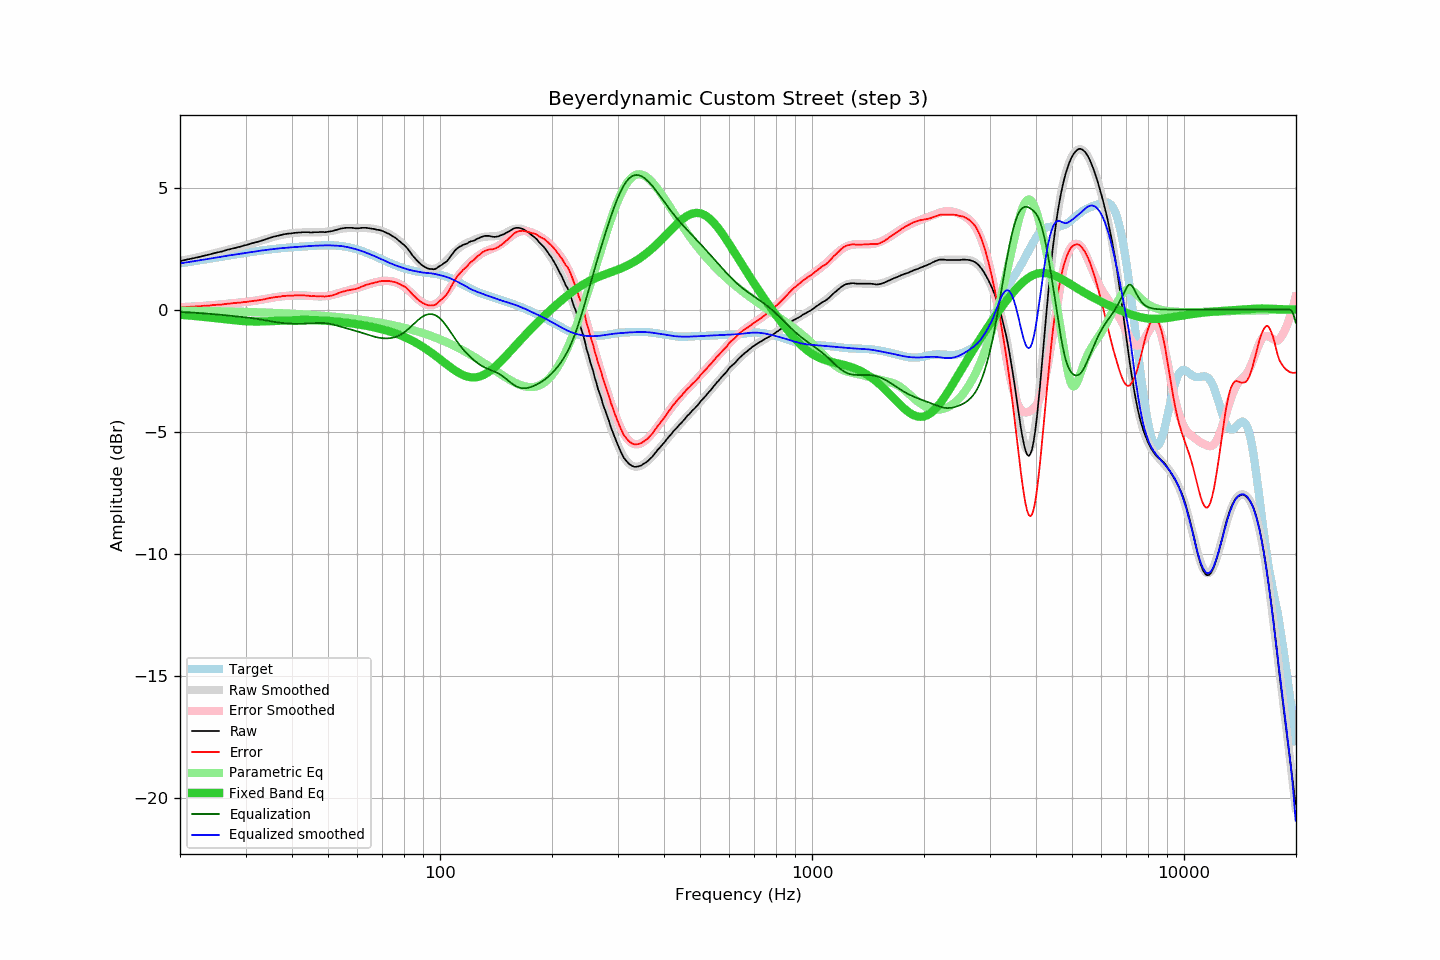

Values plotted in this chart, from the file beside it:
frequency, raw, error, smoothed, error_smoothed, equalization, parametric_eq, equalized_raw, equalized_smoothed, target
20.00, 1.99, 0.10, 1.99, 0.10, -0.10, -0.21, 1.89, 1.89, 1.89
20.20, 2.00, 0.10, 2.01, 0.10, -0.10, -0.22, 1.90, 1.90, 1.90
20.40, 2.02, 0.11, 2.02, 0.11, -0.11, -0.22, 1.92, 1.91, 1.92
20.61, 2.03, 0.11, 2.03, 0.11, -0.11, -0.23, 1.92, 1.92, 1.93
20.81, 2.05, 0.12, 2.05, 0.11, -0.11, -0.23, 1.94, 1.94, 1.94
21.02, 2.06, 0.12, 2.06, 0.11, -0.11, -0.24, 1.95, 1.95, 1.95
21.23, 2.07, 0.12, 2.07, 0.12, -0.12, -0.24, 1.95, 1.96, 1.96
21.44, 2.09, 0.13, 2.09, 0.12, -0.12, -0.25, 1.97, 1.97, 1.97
21.66, 2.10, 0.12, 2.10, 0.12, -0.12, -0.25, 1.98, 1.98, 1.98
21.87, 2.11, 0.12, 2.12, 0.13, -0.13, -0.26, 1.98, 1.99, 1.99
22.09, 2.13, 0.13, 2.13, 0.13, -0.13, -0.27, 2.00, 2.00, 2.00
22.31, 2.14, 0.13, 2.15, 0.14, -0.14, -0.27, 2.01, 2.01, 2.01
22.54, 2.16, 0.14, 2.16, 0.14, -0.14, -0.28, 2.02, 2.02, 2.02
22.76, 2.17, 0.14, 2.18, 0.14, -0.14, -0.29, 2.03, 2.03, 2.03
22.99, 2.19, 0.15, 2.19, 0.15, -0.15, -0.29, 2.04, 2.04, 2.04
23.22, 2.21, 0.16, 2.21, 0.15, -0.15, -0.30, 2.06, 2.05, 2.05
23.45, 2.22, 0.16, 2.22, 0.16, -0.16, -0.31, 2.06, 2.07, 2.07
23.69, 2.24, 0.16, 2.24, 0.16, -0.16, -0.31, 2.08, 2.08, 2.08
23.92, 2.25, 0.16, 2.26, 0.17, -0.17, -0.32, 2.08, 2.09, 2.09
24.16, 2.27, 0.17, 2.27, 0.17, -0.17, -0.33, 2.10, 2.10, 2.10
24.40, 2.29, 0.18, 2.29, 0.18, -0.18, -0.34, 2.11, 2.11, 2.11
24.65, 2.31, 0.19, 2.31, 0.19, -0.19, -0.34, 2.13, 2.12, 2.12
24.89, 2.32, 0.19, 2.32, 0.19, -0.19, -0.35, 2.13, 2.13, 2.13
25.14, 2.34, 0.20, 2.34, 0.20, -0.20, -0.36, 2.15, 2.14, 2.14
25.39, 2.35, 0.20, 2.36, 0.20, -0.20, -0.37, 2.15, 2.15, 2.15
25.65, 2.37, 0.21, 2.37, 0.21, -0.21, -0.38, 2.16, 2.16, 2.16
25.91, 2.38, 0.21, 2.39, 0.22, -0.22, -0.38, 2.17, 2.17, 2.17
26.16, 2.40, 0.22, 2.41, 0.22, -0.22, -0.39, 2.18, 2.18, 2.18
26.43, 2.42, 0.23, 2.42, 0.23, -0.23, -0.40, 2.19, 2.19, 2.19
26.69, 2.44, 0.24, 2.44, 0.24, -0.24, -0.41, 2.21, 2.20, 2.20
26.96, 2.46, 0.25, 2.46, 0.24, -0.24, -0.41, 2.22, 2.21, 2.22
27.23, 2.47, 0.25, 2.47, 0.25, -0.25, -0.42, 2.22, 2.22, 2.23
27.50, 2.49, 0.26, 2.49, 0.26, -0.26, -0.43, 2.24, 2.24, 2.24
27.77, 2.51, 0.27, 2.51, 0.26, -0.26, -0.43, 2.25, 2.25, 2.25
28.05, 2.52, 0.27, 2.52, 0.27, -0.27, -0.44, 2.25, 2.26, 2.26
28.33, 2.54, 0.28, 2.54, 0.28, -0.28, -0.45, 2.27, 2.27, 2.27
28.62, 2.56, 0.29, 2.56, 0.28, -0.28, -0.45, 2.28, 2.28, 2.28
28.90, 2.57, 0.28, 2.58, 0.29, -0.29, -0.46, 2.28, 2.29, 2.29
29.19, 2.59, 0.29, 2.59, 0.30, -0.30, -0.46, 2.30, 2.30, 2.30
29.48, 2.61, 0.30, 2.61, 0.30, -0.30, -0.47, 2.31, 2.31, 2.31
29.78, 2.63, 0.31, 2.63, 0.31, -0.31, -0.47, 2.32, 2.32, 2.32
30.08, 2.64, 0.31, 2.65, 0.32, -0.32, -0.48, 2.32, 2.33, 2.33
30.38, 2.66, 0.32, 2.66, 0.33, -0.33, -0.48, 2.34, 2.34, 2.34
30.68, 2.68, 0.33, 2.68, 0.33, -0.33, -0.48, 2.35, 2.35, 2.35
30.99, 2.70, 0.34, 2.70, 0.34, -0.34, -0.48, 2.36, 2.36, 2.36
31.30, 2.72, 0.35, 2.72, 0.35, -0.35, -0.48, 2.37, 2.37, 2.37
31.61, 2.74, 0.36, 2.74, 0.36, -0.36, -0.49, 2.38, 2.38, 2.38
31.93, 2.76, 0.37, 2.76, 0.37, -0.37, -0.49, 2.39, 2.39, 2.39
32.24, 2.77, 0.37, 2.78, 0.38, -0.38, -0.49, 2.39, 2.40, 2.40
32.57, 2.79, 0.38, 2.80, 0.39, -0.39, -0.49, 2.40, 2.41, 2.41
32.89, 2.81, 0.39, 2.82, 0.40, -0.40, -0.48, 2.41, 2.42, 2.42
33.22, 2.83, 0.41, 2.84, 0.41, -0.41, -0.48, 2.42, 2.42, 2.43
33.55, 2.85, 0.42, 2.86, 0.42, -0.42, -0.48, 2.43, 2.43, 2.44
33.89, 2.87, 0.43, 2.88, 0.44, -0.44, -0.48, 2.44, 2.44, 2.44
34.23, 2.90, 0.45, 2.90, 0.45, -0.45, -0.48, 2.45, 2.45, 2.45
34.57, 2.92, 0.46, 2.92, 0.46, -0.46, -0.47, 2.46, 2.46, 2.46
34.92, 2.94, 0.48, 2.94, 0.47, -0.47, -0.47, 2.47, 2.47, 2.47
35.27, 2.96, 0.49, 2.96, 0.48, -0.48, -0.47, 2.48, 2.47, 2.47
35.62, 2.98, 0.50, 2.98, 0.50, -0.50, -0.47, 2.49, 2.48, 2.48
35.97, 3.00, 0.51, 3.00, 0.51, -0.51, -0.46, 2.50, 2.49, 2.49
... 635 more rows
